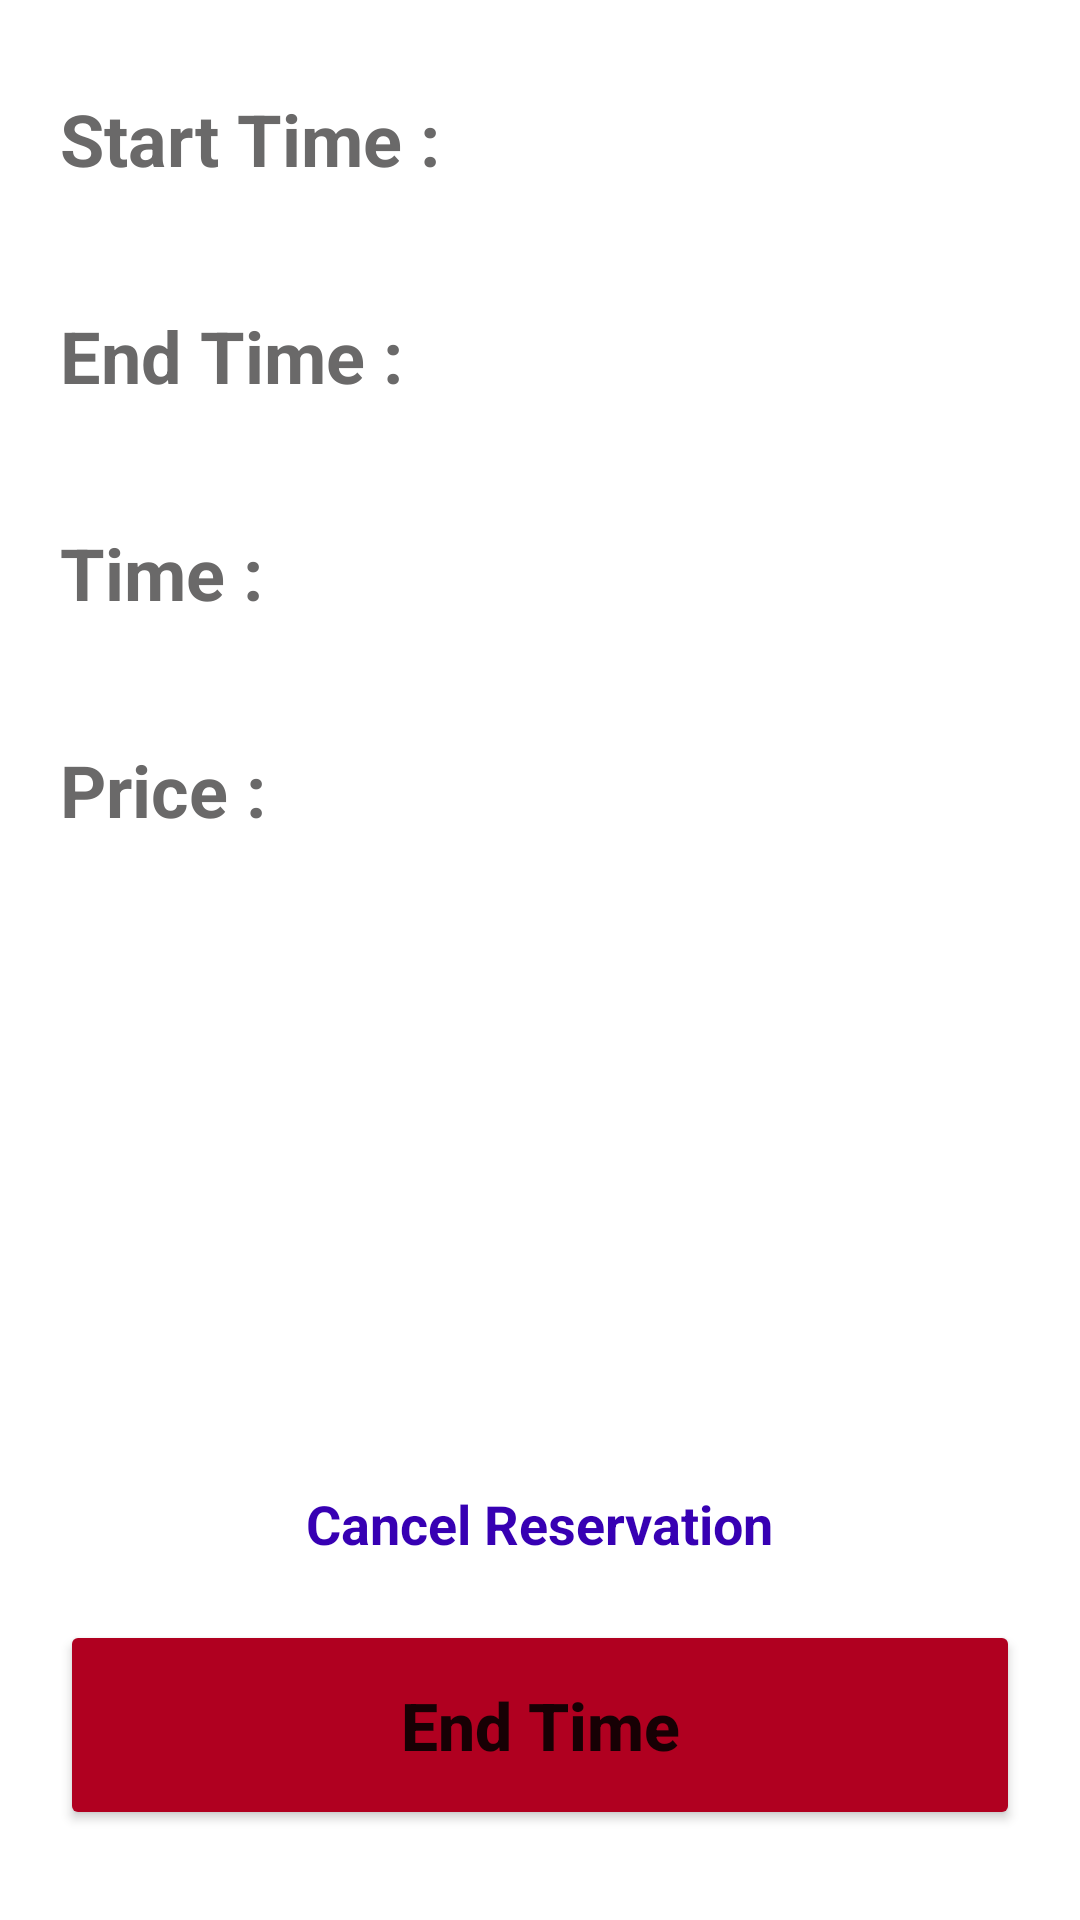

Here is an Android app screen rendered from its layout file. Give the layout XML and the strings, colors and styles it references.
<!-- AndroidManifest.xml: application theme SplashScreenTheme -->
<!-- res/layout/activity_details.xml -->
<?xml version="1.0" encoding="utf-8"?>
<androidx.constraintlayout.widget.ConstraintLayout xmlns:android="http://schemas.android.com/apk/res/android"
    xmlns:app="http://schemas.android.com/apk/res-auto"
    xmlns:tools="http://schemas.android.com/tools"
    android:id="@+id/details_screen_layout"
    android:layout_width="match_parent"
    android:layout_height="match_parent"
    android:paddingStart="20dp"
    android:paddingEnd="20dp"
    android:paddingTop="30dp"
    android:paddingBottom="30dp"
    android:background="@color/white"
    tools:context=".DetailsActivity">

    
    <Button
        android:id="@+id/release_button"
        android:layout_width="0dp"
        android:layout_height="70dp"
        android:backgroundTint="@color/design_default_color_error"
        android:text="@string/release_button"
        android:textAllCaps="false"
        android:textSize="22sp"
        android:textStyle="bold"
        app:layout_constraintBottom_toBottomOf="parent"
        app:layout_constraintEnd_toEndOf="parent"
        app:layout_constraintStart_toStartOf="parent" />

    <TextView
        android:id="@+id/startTime_title"
        android:layout_width="wrap_content"
        android:layout_height="wrap_content"
        android:text="@string/start_time"
        android:textColor="#6A6969"
        android:textSize="24sp"
        android:textStyle="bold"
        app:layout_constraintStart_toStartOf="parent"
        app:layout_constraintTop_toTopOf="parent" />

    <TextView
        android:id="@+id/endTime_title"
        android:layout_width="wrap_content"
        android:layout_height="wrap_content"
        android:layout_marginTop="40dp"
        android:text="@string/end_time"
        android:textColor="#6A6969"
        android:textSize="24sp"
        android:textStyle="bold"
        app:layout_constraintStart_toStartOf="parent"
        app:layout_constraintTop_toBottomOf="@+id/startTime_title" />

    <TextView
        android:id="@+id/hours_title"
        android:layout_width="wrap_content"
        android:layout_height="wrap_content"
        android:layout_marginTop="40dp"
        android:text="@string/total_hours"
        android:textColor="#6A6969"
        android:textSize="24sp"
        android:textStyle="bold"
        app:layout_constraintStart_toStartOf="parent"
        app:layout_constraintTop_toBottomOf="@+id/endTime_title" />

    <TextView
        android:id="@+id/price_title"
        android:layout_width="wrap_content"
        android:layout_height="wrap_content"
        android:layout_marginTop="40dp"
        android:text="@string/total_price"
        android:textColor="#6A6969"
        android:textSize="24sp"
        android:textStyle="bold"
        app:layout_constraintStart_toStartOf="parent"
        app:layout_constraintTop_toBottomOf="@+id/hours_title" />

    <TextView
        android:id="@+id/start_time_field"
        android:layout_width="wrap_content"
        android:layout_height="wrap_content"
        android:layout_marginStart="20dp"
        android:text="@string/time_text"
        android:textColor="@color/black"
        android:textSize="24sp"
        android:textStyle="bold"
        app:layout_constraintStart_toEndOf="@+id/startTime_title"
        app:layout_constraintTop_toTopOf="parent" />

    <TextView
        android:id="@+id/end_time_field"
        android:layout_width="wrap_content"
        android:layout_height="wrap_content"
        android:layout_marginStart="20dp"
        android:layout_marginTop="40dp"
        android:text="@string/time_text"
        android:textColor="@color/black"
        android:textSize="24sp"
        android:textStyle="bold"
        app:layout_constraintStart_toEndOf="@+id/endTime_title"
        app:layout_constraintTop_toBottomOf="@+id/startTime_title" />

    <TextView
        android:id="@+id/hours_field"
        android:layout_width="wrap_content"
        android:layout_height="wrap_content"
        android:layout_marginStart="20dp"
        android:layout_marginTop="40dp"
        android:text="@string/time_text"
        android:textColor="@color/black"
        android:textSize="24sp"
        android:textStyle="bold"
        app:layout_constraintStart_toEndOf="@+id/hours_title"
        app:layout_constraintTop_toBottomOf="@+id/endTime_title" />

    <TextView
        android:id="@+id/price_field"
        android:layout_width="wrap_content"
        android:layout_height="wrap_content"
        android:layout_marginStart="20dp"
        android:layout_marginTop="40dp"
        android:text="@string/time_text"
        android:textColor="@color/black"
        android:textSize="24sp"
        android:textStyle="bold"
        app:layout_constraintStart_toEndOf="@+id/price_title"
        app:layout_constraintTop_toBottomOf="@+id/hours_title" />

    <TextView
        android:id="@+id/cancel_reservation"
        android:layout_width="wrap_content"
        android:layout_height="wrap_content"
        android:layout_marginBottom="20dp"
        android:text="@string/cancel_button"
        android:textColor="@color/design_default_color_primary_variant"
        android:textSize="18sp"
        android:textStyle="bold"
        app:layout_constraintBottom_toTopOf="@+id/release_button"
        app:layout_constraintEnd_toEndOf="parent"
        app:layout_constraintStart_toStartOf="parent" />

</androidx.constraintlayout.widget.ConstraintLayout>
<!-- resources referenced by this layout -->
<resources>
  <color name="black">#FF000000</color>
  <color name="white">#FFFFFFFF</color>
  <string name="cancel_button">Cancel Reservation</string>
  <string name="end_time">End Time :</string>
  <string name="release_button">End Time</string>
  <string name="start_time">Start Time :</string>
  <string name="time_text"> </string>
  <string name="total_hours">Time :</string>
  <string name="total_price">Price :</string>
  <style name="SplashScreenTheme" parent="Theme.MaterialComponents.Light.NoActionBar">
          <item name="android:windowBackground">@drawable/splash_screen</item>
          <item name="android:statusBarColor">@color/black</item>
      </style>
  <!-- drawable splash_screen (drawable) -->
  <?xml version="1.0" encoding="utf-8"?>
  <layer-list xmlns:android="http://schemas.android.com/apk/res/android">
      <item android:drawable="@color/black"/>
      <item android:drawable="@drawable/ic_playstation_icon"
          android:gravity="center"/>
  </layer-list>
  <!-- drawable ic_playstation_icon (drawable) -->
  <vector android:height="200dp" android:viewportHeight="46.5"
      android:viewportWidth="52.03" android:width="200dp" xmlns:android="http://schemas.android.com/apk/res/android">
      <path android:fillColor="#0070d1" android:pathData="M6.813,30.35c-1.5,1 -1,2.9 2.2,3.8 3.3,1.1 6.9,1.4 10.4,0.8 0.2,0 0.4,-0.1 0.5,-0.1v-3.4l-3.4,1.1c-1.3,0.4 -2.6,0.5 -3.9,0.2 -1,-0.3 -0.8,-0.9 0.4,-1.4l6.9,-2.4v-3.7l-9.6,3.3c-1.2,0.4 -2.4,1 -3.5,1.8zM30.013,15.35v9.7c4.1,2 7.3,0 7.3,-5.2 0,-5.3 -1.9,-7.7 -7.4,-9.6 -2.9,-1 -5.9,-1.9 -8.9,-2.5v28.9l7,2.1L28.013,14.45c0,-1.1 0,-1.9 0.8,-1.6 1.1,0.3 1.2,1.4 1.2,2.5zM43.013,28.05c-2.9,-1 -6,-1.4 -9,-1.1 -1.6,0.1 -3.1,0.5 -4.5,1l-0.3,0.1v3.9l6.5,-2.4c1.3,-0.4 2.6,-0.5 3.9,-0.2 1,0.3 0.8,0.9 -0.4,1.4l-10,3.7v3.8l13.8,-5.1c1,-0.4 1.9,-0.9 2.7,-1.7 0.7,-1 0.4,-2.4 -2.7,-3.4z"/>
  </vector>
</resources>
